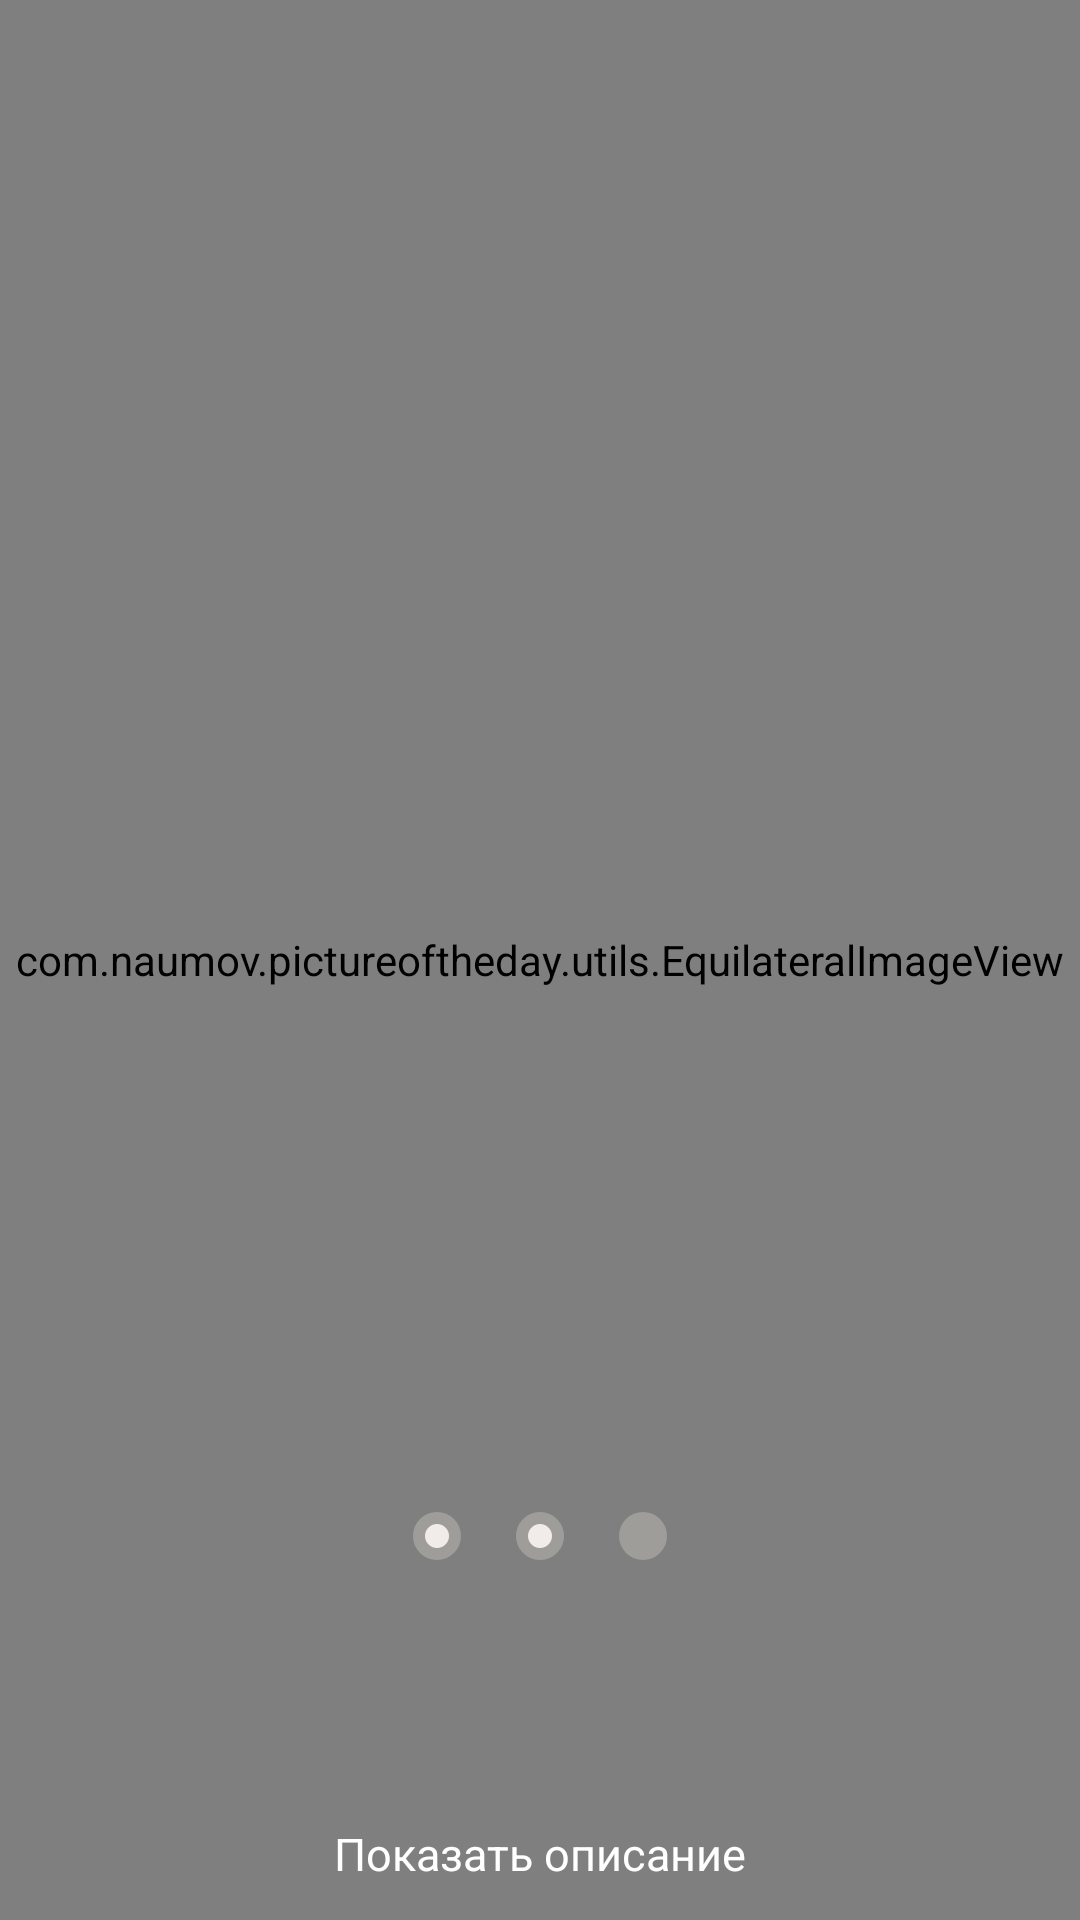

The Android layout XML behind this screen, and the referenced resources:
<!-- AndroidManifest.xml: application theme Theme.PictureOfTheDay -->
<!-- res/layout/fragment_solar.xml -->
<?xml version="1.0" encoding="utf-8"?>
<androidx.constraintlayout.widget.ConstraintLayout xmlns:android="http://schemas.android.com/apk/res/android"
    xmlns:app="http://schemas.android.com/apk/res-auto"
    xmlns:tools="http://schemas.android.com/tools"
    android:id="@+id/constraint_image"
    android:layout_width="match_parent"
    android:layout_height="match_parent">

    <com.naumov.pictureoftheday.utils.EquilateralImageView
        android:id="@+id/image_solar"
        android:layout_width="match_parent"
        android:layout_height="match_parent"
        android:layout_gravity="center"
        android:background="@color/mars_white"
        app:layout_constraintEnd_toEndOf="parent"
        app:layout_constraintStart_toStartOf="parent"
        app:layout_constraintTop_toTopOf="parent"
        app:layout_constraintBottom_toBottomOf="parent"
        app:srcCompat="@drawable/bg_system" />

    <FrameLayout
        android:id="@+id/loadingLayout"
        android:layout_width="match_parent"
        android:layout_height="match_parent"
        android:layout_gravity="center"
        android:background="@color/white"
        android:visibility="gone"
        tools:visibility="gone">

        <ProgressBar
            style="?android:attr/progressBarStyleLarge"
            android:layout_width="wrap_content"
            android:layout_height="wrap_content"
            android:layout_gravity="center" />
    </FrameLayout>

    <androidx.constraintlayout.widget.Guideline
        android:id="@+id/guideline_one"
        android:layout_width="wrap_content"
        android:layout_height="wrap_content"
        android:orientation="horizontal"
        app:layout_constraintGuide_percent="0.8">

    </androidx.constraintlayout.widget.Guideline>


    <ImageView
        android:id="@+id/point_one"
        android:layout_width="wrap_content"
        android:layout_height="wrap_content"
        android:src="@drawable/ic_ellipse_fill_16"
        app:layout_constraintBottom_toBottomOf="@+id/guideline_one"
        app:layout_constraintTop_toTopOf="@+id/guideline_one"
        app:layout_constraintStart_toStartOf="parent"
        app:layout_constraintEnd_toEndOf="parent"
        app:layout_constraintHorizontal_bias="0.6"/>

    <ImageView
        android:id="@+id/point_two"
        android:layout_width="wrap_content"
        android:layout_height="wrap_content"
        android:src="@drawable/ic_ellipse_empty_16"
        app:layout_constraintBottom_toBottomOf="@+id/guideline_one"
        app:layout_constraintStart_toStartOf="parent"
        app:layout_constraintEnd_toEndOf="parent"
        app:layout_constraintTop_toTopOf="@+id/guideline_one"
        app:layout_constraintHorizontal_bias="0.4"/>

    <ImageView
        android:id="@+id/point_three"
        android:layout_width="wrap_content"
        android:layout_height="wrap_content"
        android:src="@drawable/ic_ellipse_empty_16"
        app:layout_constraintBottom_toBottomOf="@+id/guideline_one"
        app:layout_constraintStart_toStartOf="parent"
        app:layout_constraintEnd_toEndOf="parent"
        app:layout_constraintTop_toTopOf="@+id/guideline_one"
        app:layout_constraintHorizontal_bias="0.5"/>


    <TextView
        android:id="@+id/title"
        android:layout_width="wrap_content"
        android:layout_height="wrap_content"
        android:layout_marginTop="48dp"
        android:background="#B71C1C"
        android:paddingStart="24dp"
        android:paddingTop="8dp"
        android:paddingEnd="24dp"
        android:paddingBottom="8dp"
        android:text="Кратер Даниэлсона"
        android:textColor="#FFFF"
        android:textSize="25sp"
        app:layout_constraintRight_toLeftOf="@+id/constraint_image"
        app:layout_constraintTop_toTopOf="parent" />

    <TextView
        android:id="@+id/date"
        android:layout_width="wrap_content"
        android:layout_height="wrap_content"
        android:background="#d3d3d3"
        android:paddingStart="16dp"
        android:paddingTop="3dp"
        android:paddingEnd="16dp"
        android:paddingBottom="3dp"
        android:text="5 июня 2018"
        android:textSize="12sp"
        app:layout_constraintBottom_toBottomOf="@+id/title"
        app:layout_constraintRight_toRightOf="@+id/title" />

    <TextView
        android:id="@+id/tap"
        android:layout_width="wrap_content"
        android:layout_height="wrap_content"
        android:layout_marginStart="8dp"
        android:layout_marginEnd="8dp"
        android:layout_marginBottom="12dp"
        android:text="Показать описание"
        android:textColor="#ffffff"
        android:textSize="15sp"
        app:layout_constraintBottom_toBottomOf="parent"
        app:layout_constraintEnd_toEndOf="parent"
        app:layout_constraintStart_toStartOf="parent" />

    <TextView
        android:id="@+id/description"
        android:layout_width="wrap_content"
        android:layout_height="wrap_content"
        android:background="#181818"
        android:gravity="center"
        android:paddingStart="8dp"
        android:paddingEnd="8dp"
        android:paddingBottom="8dp"
        android:text="Это фотография солнечной системы загруженная с сайта NASA"
        android:textColor="#FFFF"
        android:textSize="22sp"
        app:layout_constraintBottom_toBottomOf="@+id/constraint_image"
        app:layout_constraintLeft_toRightOf="parent" />

</androidx.constraintlayout.widget.ConstraintLayout>
<!-- resources referenced by this layout -->
<resources>
  <color name="mars_white">#FFFFFFFF</color>
  <color name="white">#FFFFFFFF</color>
  <!-- drawable ic_ellipse_empty_16 (drawable) -->
  <vector xmlns:android="http://schemas.android.com/apk/res/android"
      android:width="16dp"
      android:height="16dp"
      android:viewportWidth="16"
      android:viewportHeight="16">
    <path
        android:pathData="M8,8m-6,0a6,6 0,1 1,12 0a6,6 0,1 1,-12 0"
        android:strokeWidth="4"
        android:fillColor="#F1ECE9"
        android:strokeColor="#9F9D9A"/>
  </vector>
  <!-- drawable ic_ellipse_fill_16 (drawable) -->
  <vector xmlns:android="http://schemas.android.com/apk/res/android"
      android:width="16dp"
      android:height="16dp"
      android:viewportWidth="16"
      android:viewportHeight="16">
    <path
        android:pathData="M8,8m-8,0a8,8 0,1 1,16 0a8,8 0,1 1,-16 0"
        android:fillColor="#9F9D9A"/>
  </vector>
  <style name="Theme.PictureOfTheDay" parent="Theme.MaterialComponents.DayNight.NoActionBar">
          
          <item name="colorPrimary">@color/purple_500</item>
          <item name="colorPrimaryVariant">@color/purple_700</item>
          <item name="colorOnPrimary">@color/white</item>
          
          <item name="colorSecondary">@color/teal_200</item>
          <item name="colorSecondaryVariant">@color/teal_700</item>
          <item name="colorOnSecondary">@color/black</item>
          
          <item name="android:statusBarColor" tools:targetApi="l">?attr/colorPrimaryVariant</item>
          
  
          <item name="android:windowTranslucentStatus">true</item>
      </style>
  <color name="purple_500">#FF6200EE</color>
  <color name="purple_700">#FF3700B3</color>
  <color name="teal_200">#FF03DAC5</color>
  <color name="teal_700">#FF018786</color>
  <color name="black">#FF000000</color>
</resources>
